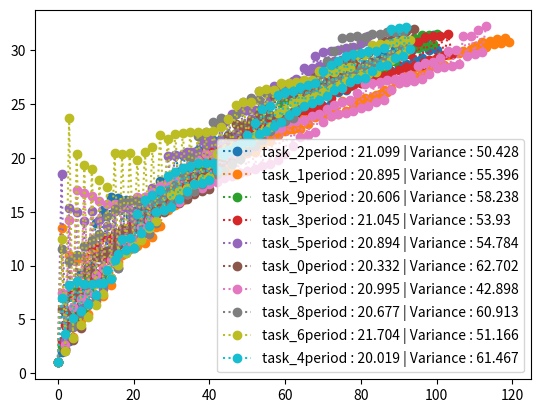

This chart was generated by the following Python code:
# random => sample of deadline and capacity
# random put task in queue
# from queue choose period

import random as ra
import matplotlib.pyplot as plt
import numpy as np

task_list = []
task_queue = []
d_task = {} # task_id: period


def ghosh_dist(a,b):
    if a == b:
        return a
    else:
        return int(a+int(np.random.lognormal(ra.randint(0,100),ra.randint(1,100)))%(b-a))


def plot_me():
    temp=[]
    for i in d_task:
        plt.plot(d_task[i],':o' ,label='task_'+str(i)+ \
                                       'period : '+str(round(sum(d_task[i])/len(d_task[i]),3))+ \
                                       ' | Variance : '  + str(round(np.var(d_task[i]),3)))
    plt.legend()
    plt.show()


def gen_task(c_lim, d_lim):
    c=ghosh_dist(1, c_lim)
    return (int(len(task_list)), c,
            c + ra.randint(int((d_lim-c_lim) / 2), d_lim - c_lim))


def sel_task():
    if ra.randint(0,133331)%2 == 0:
        return task_list[ghosh_dist(0,len(task_list)-1)]
    else:
        return task_list[ra.randint(0, len(task_list) - 1)]


def main():
    for i in range(10):
        while True:
            c=ra.randint(2,6)
            d=ra.randint(6,30)
            if c!=d:
                break

        if d > c:
            print(f'c={c}, d={d} req ')
            r=gen_task(c,d)
            task_list.append(r)
            print(f'\t id={r[0]}, c={r[1]}, d={r[2]}\n')

    select_task()

    for i in task_queue:
        print(i)

    plot_me()


def task_buffer():
    t_buffer = []
    for i in range(6):
        t = ra.randrange(len(task_list))
        t_buffer.append(task_list[t])
    return t_buffer


def cal_period(tim, ca, freq):
    return round((tim+ca)/freq, 3)


def select_task():
    i = 0
    while i < 1000:
        for j in range(ra.randrange(70)):
            tas = task_buffer()
            t = tas[ra.randint(0, len(tas) - 1)]
            if t[0] not in d_task.keys():
                d_task[t[0]]=[1]
                i += 1
            else:
                d_task[t[0]].append(i/(d_task[t[0]][-1] + 1))
                i += 1
            task_queue.append((t[0], t[1], d_task[t[0]][-1], t[2]))
            if i == 1000:
                break


main()
print('Tasks: \t', task_list)

# finish this